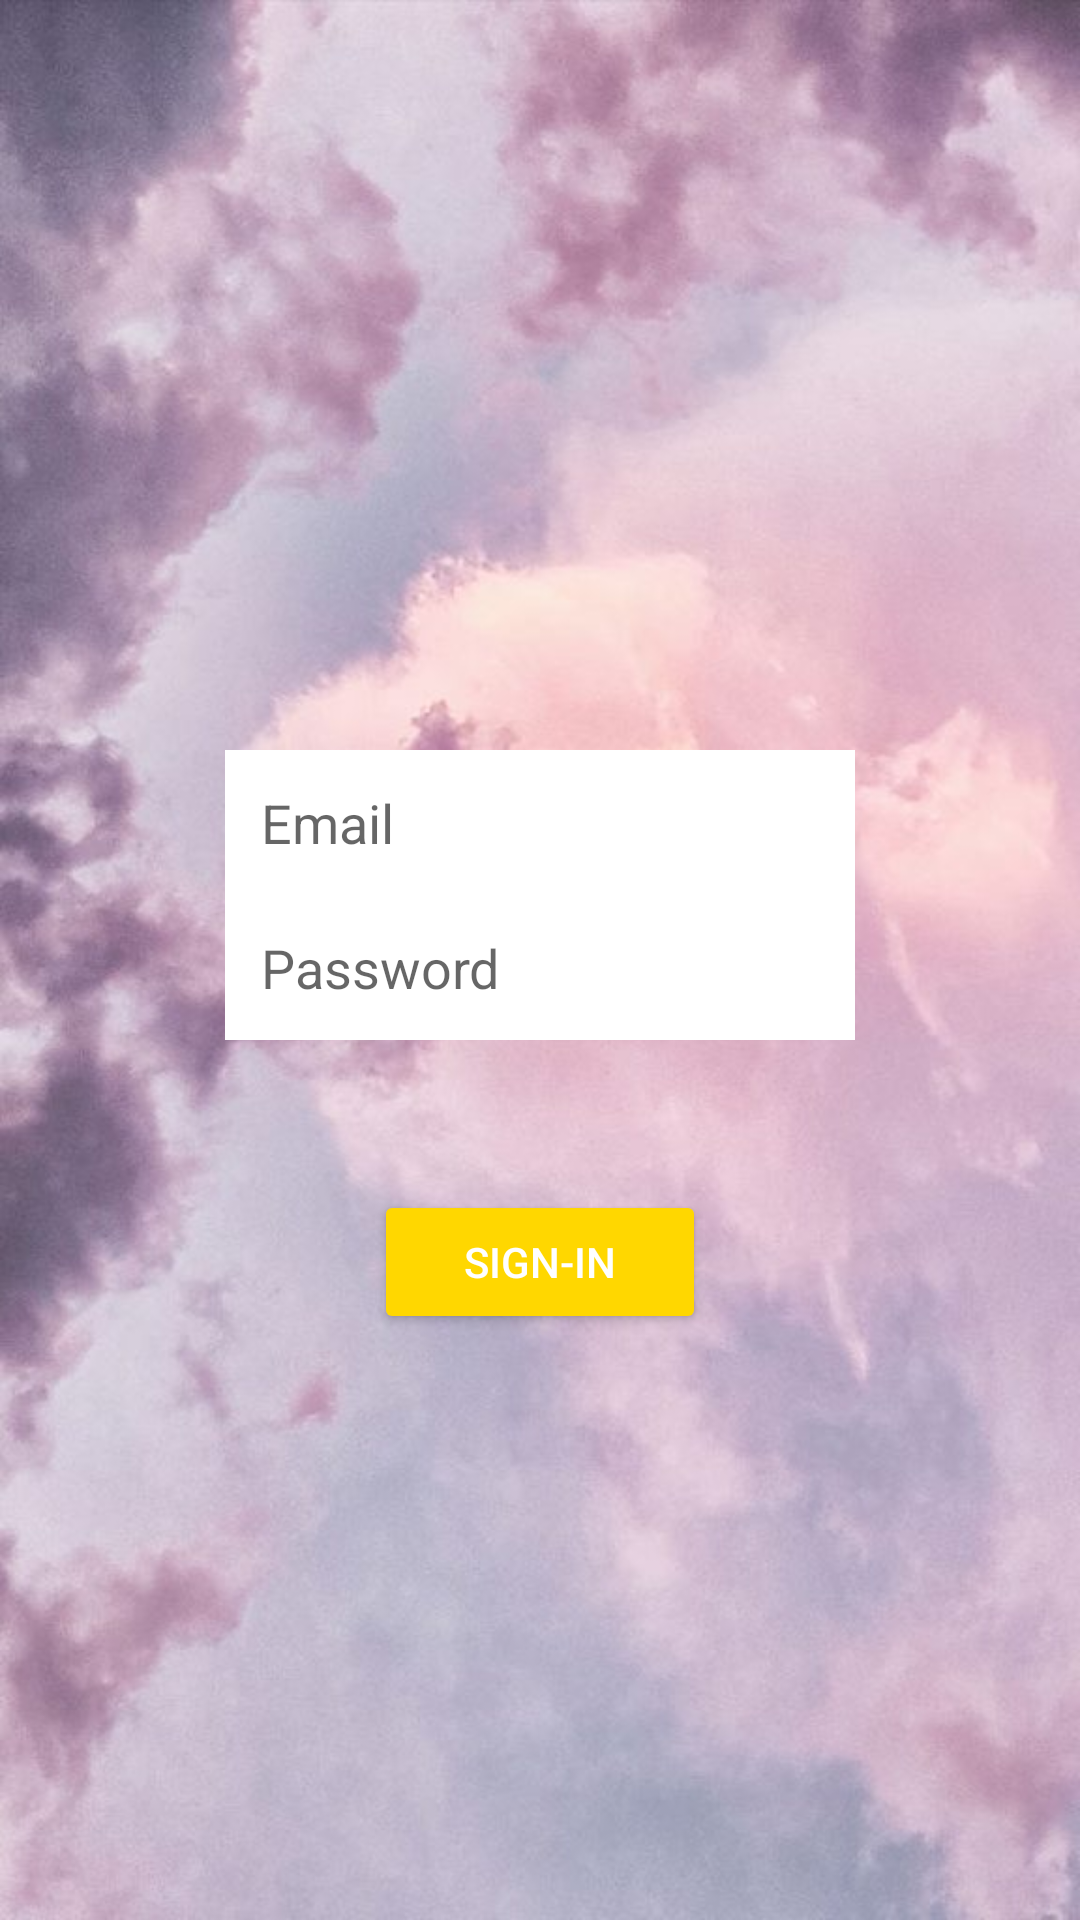

Produce the Android XML layout that renders to this screen, including the resource entries it uses.
<!-- AndroidManifest.xml: application theme Theme.LinearLayoutYogaAditya -->
<!-- res/layout/activity_main.xml -->
<?xml version="1.0" encoding="utf-8"?>
<LinearLayout xmlns:android="http://schemas.android.com/apk/res/android"
    xmlns:app="http://schemas.android.com/apk/res-auto"
    xmlns:tools="http://schemas.android.com/tools"
    android:layout_width="match_parent"
    android:layout_height="match_parent"
    android:background="@drawable/clouds"
    android:orientation="vertical"
    tools:context=".MainActivity">

    <ImageView
        android:id="@+id/imageView2"
        android:layout_width="146dp"
        android:layout_height="100dp"
        android:layout_gravity="center"
        android:layout_marginTop="150dp"
        app:srcCompat="@drawable/accounticon" />

    <EditText
        android:id="@+id/email"
        android:layout_width="wrap_content"
        android:layout_height="wrap_content"
        android:layout_gravity="center"
        android:background="#ffffff"
        android:ems="10"
        android:hint="@string/tEmail"
        android:importantForAutofill="no"
        android:inputType="textWebEmailAddress"
        android:padding="12dp" />

    <EditText
        android:id="@+id/password"
        android:layout_width="wrap_content"
        android:layout_height="wrap_content"
        android:layout_gravity="center"
        android:background="#ffffff"
        android:ems="10"
        android:hint="@string/tPassword"
        android:importantForAutofill="no"
        android:inputType="textPassword"
        android:padding="12dp" />

    <Button
        android:id="@+id/bsingnin"
        android:layout_width="wrap_content"
        android:layout_height="wrap_content"
        android:layout_gravity="center"
        android:layout_marginTop="50dp"
        android:backgroundTint="#FFD700"
        android:paddingLeft="30dp"
        android:paddingRight="30dp"
        android:text="@string/bsignin"
        android:textColor="#ffffff" />

    <TextView
        android:id="@+id/output"
        android:layout_width="wrap_content"
        android:layout_height="wrap_content"
        android:layout_gravity="center"
        android:layout_marginTop="50dp"
        android:textColor="#2B2B2B" />

</LinearLayout>
<!-- resources referenced by this layout -->
<resources>
  <!-- drawable clouds: jpg bitmap (drawable, 57316 bytes) -->
  <string name="bsignin">Sign-In</string>
  <string name="tEmail">Email</string>
  <string name="tPassword">Password</string>
  <style name="Theme.LinearLayoutYogaAditya" parent="Theme.MaterialComponents.DayNight.DarkActionBar">
          
          <item name="colorPrimary">@color/purple_500</item>
          <item name="colorPrimaryVariant">@color/purple_700</item>
          <item name="colorOnPrimary">@color/white</item>
          
          <item name="colorSecondary">@color/teal_200</item>
          <item name="colorSecondaryVariant">@color/teal_700</item>
          <item name="colorOnSecondary">@color/black</item>
          
          <item name="android:statusBarColor" tools:targetApi="l">?attr/colorPrimaryVariant</item>
          
      </style>
  <color name="purple_500">#FF6200EE</color>
  <color name="purple_700">#FF3700B3</color>
  <color name="white">#FFFFFFFF</color>
  <color name="teal_200">#FF03DAC5</color>
  <color name="teal_700">#FF018786</color>
  <color name="black">#FF000000</color>
</resources>
